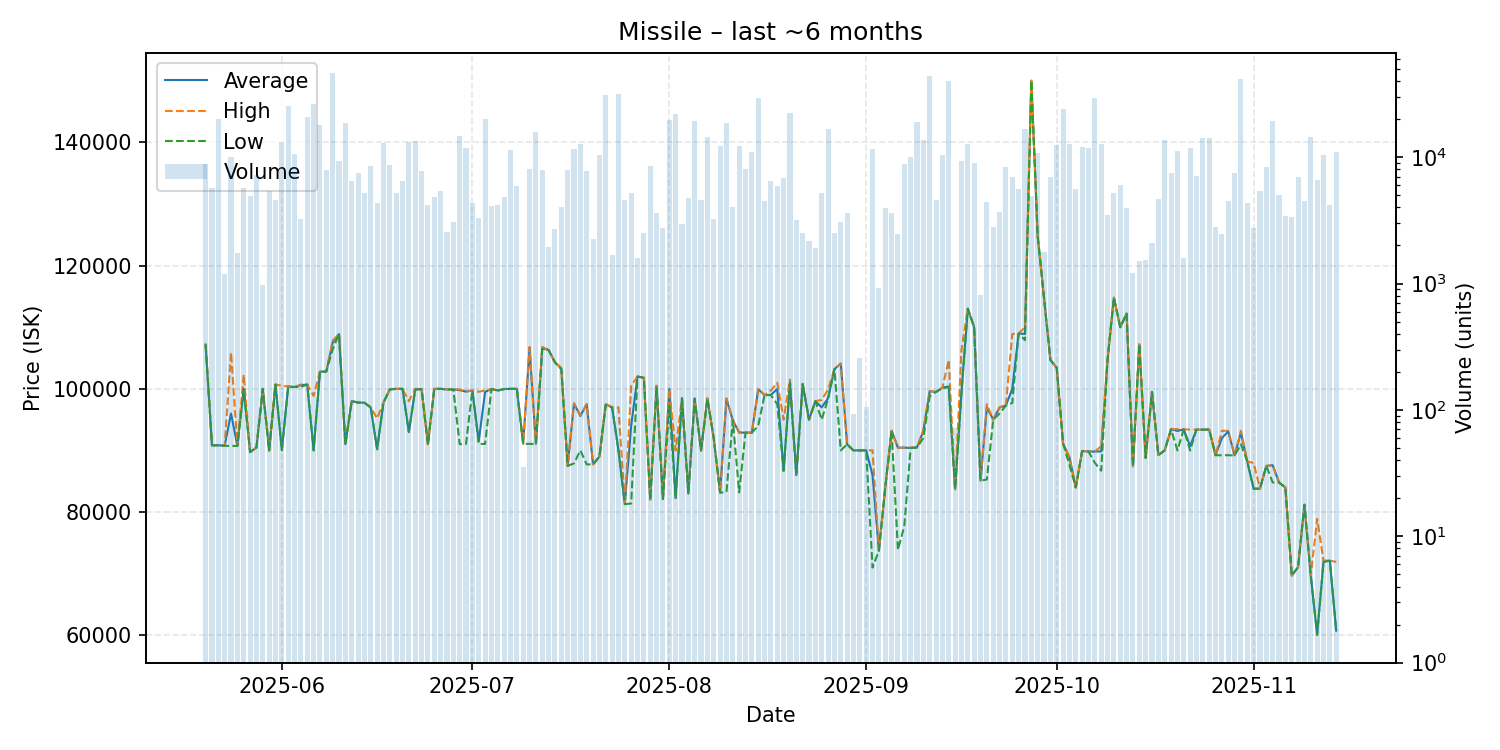

Data behind this chart, as committed beside it:
date, average, highest, lowest, order_count, volume
2025-05-20, 107200, 107200, 107200, 14, 8886
2025-05-21, 90840, 90840, 90840, 4, 5742
2025-05-22, 90850, 90880, 90830, 10, 19992
2025-05-23, 90760, 90760, 90760, 3, 1199
2025-05-24, 96000, 105900, 90740, 10, 9945
2025-05-25, 90740, 90740, 90740, 4, 1755
2025-05-26, 100000, 102300, 99990, 8, 5738
2025-05-27, 89740, 90000, 89740, 7, 4914
2025-05-28, 90460, 90460, 90460, 8, 7234
2025-05-29, 100000, 100000, 100000, 3, 972
2025-05-30, 90000, 90000, 90000, 6, 5404
2025-05-31, 100700, 100700, 100700, 7, 4583
2025-06-01, 90060, 100500, 90040, 14, 13278
2025-06-02, 100400, 100400, 100300, 15, 25506
2025-06-03, 100300, 100300, 100300, 12, 10615
2025-06-04, 100600, 100700, 100300, 5, 3262
2025-06-05, 100700, 100700, 100700, 22, 20623
2025-06-06, 90070, 98850, 90000, 25, 26124
2025-06-07, 102800, 102800, 102800, 21, 18072
2025-06-08, 102800, 102800, 102800, 6, 7979
2025-06-09, 107500, 107800, 106400, 23, 46580
2025-06-10, 108900, 108900, 108900, 7, 9275
2025-06-11, 91020, 91030, 91000, 6, 18513
2025-06-12, 98000, 98000, 98000, 3, 6467
2025-06-13, 97780, 97780, 97780, 7, 7446
2025-06-14, 97750, 97760, 97740, 8, 5181
2025-06-15, 96980, 96980, 96980, 10, 8469
2025-06-16, 90200, 95210, 90200, 7, 4359
2025-06-17, 97770, 97770, 97770, 13, 12942
2025-06-18, 99900, 100000, 99900, 10, 8705
2025-06-19, 100000, 100000, 100000, 3, 5211
2025-06-20, 100000, 100000, 100000, 7, 6447
2025-06-21, 93000, 98000, 93000, 9, 13221
2025-06-22, 99900, 100000, 99890, 10, 13540
2025-06-23, 99990, 100000, 99900, 5, 7773
2025-06-24, 91010, 91010, 91010, 6, 4192
2025-06-25, 100000, 100000, 100000, 6, 4800
2025-06-26, 100000, 100000, 100000, 8, 5378
2025-06-27, 99900, 99900, 99900, 2, 2572
2025-06-28, 99900, 99900, 99900, 4, 3070
2025-06-29, 99790, 99900, 91020, 13, 14737
2025-06-30, 99550, 99580, 91060, 13, 11856
2025-07-01, 99740, 99740, 99740, 5, 4299
2025-07-02, 91500, 99530, 91060, 4, 3328
2025-07-03, 99490, 99730, 91060, 21, 20040
2025-07-04, 99980, 99980, 99980, 3, 4071
2025-07-05, 99730, 99730, 99730, 11, 4203
2025-07-06, 99970, 99970, 99970, 10, 4848
2025-07-07, 100000, 100000, 100000, 9, 11493
2025-07-08, 100000, 100000, 100000, 8, 5955
2025-07-09, 91082, 91090, 91060, 4, 35
2025-07-10, 106600, 106800, 91080, 14, 8041
2025-07-11, 91080, 91100, 91030, 18, 15750
2025-07-12, 106600, 106800, 106500, 8, 7963
2025-07-13, 106300, 106300, 106300, 7, 1952
2025-07-14, 104300, 104300, 104300, 6, 2677
2025-07-15, 103300, 103400, 103200, 3, 4000
2025-07-16, 87510, 87510, 87510, 7, 7891
2025-07-17, 97620, 97660, 87900, 12, 11698
2025-07-18, 95600, 95700, 90020, 10, 12723
... 119 more rows
